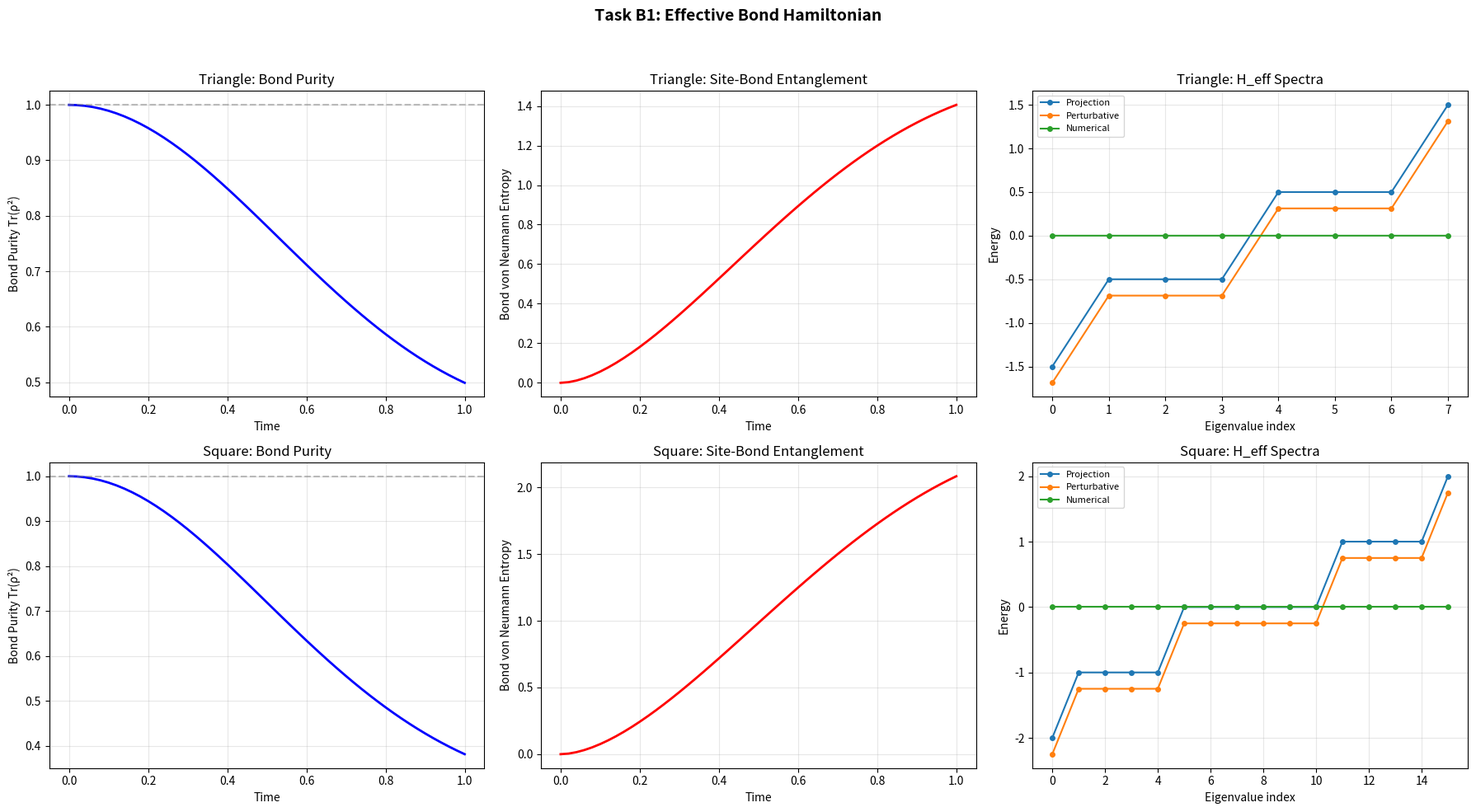

Recreate this plot in Python. (Note: this script raises an exception after producing the figure.)
"""
Task B1: Effective Bond Hamiltonian
====================================

Goal: Derive the Hamiltonian governing bond-only dynamics by
tracing out site degrees of freedom.

Key physics question: When two bonds share a site, the site 
mediates an effective bond-bond interaction. Do these mediated
interactions produce PLAQUETTE TERMS (products around closed loops)?

If yes → lattice gauge theory action emerges from echo dynamics.

Method:
1. Build full H on a small lattice (sites + bonds)
2. Project onto a reference site state sector
3. Use 2nd-order perturbation theory for effective bond-bond couplings
4. Also: direct numerical evolution approach
5. Decompose H_eff into local terms and check for plaquette structure
"""

import numpy as np
from scipy.linalg import expm, logm
from itertools import product as iprod
import matplotlib.pyplot as plt

np.set_printoptions(precision=6, suppress=True, linewidth=120)


# ============================================================
# Lattice infrastructure (streamlined from echo_model_v2)
# ============================================================

class EchoLattice:
    """
    Quantum lattice with sites on vertices and bonds on edges.
    Handles Hilbert space bookkeeping and operator embedding.
    """
    
    def __init__(self, n_sites, edges, d_B=2):
        self.n_sites = n_sites
        self.edges = edges
        self.n_bonds = len(edges)
        self.d_B = d_B
        
        # Adjacency
        self.neighbors = {i: [] for i in range(n_sites)}
        self.edge_index = {}
        for idx, (i, j) in enumerate(edges):
            self.neighbors[i].append(j)
            self.neighbors[j].append(i)
            self.edge_index[(i, j)] = idx
            self.edge_index[(j, i)] = idx
        
        # Dimensions: [site_0, site_1, ..., bond_0, bond_1, ...]
        self.d_site = 2
        self.dims = [self.d_site] * n_sites + [d_B] * self.n_bonds
        self.n_subsystems = len(self.dims)
        self.total_dim = int(np.prod(self.dims))
        
        # Precompute strides for fast index manipulation
        self.strides = np.ones(self.n_subsystems, dtype=int)
        for k in range(self.n_subsystems - 2, -1, -1):
            self.strides[k] = self.strides[k + 1] * self.dims[k + 1]
        
        # Subsystem indices
        self.site_idx = list(range(n_sites))
        self.bond_idx = list(range(n_sites, n_sites + self.n_bonds))
        
        # Dimensions of site and bond sectors
        self.d_sites_total = 2**n_sites
        self.d_bonds_total = d_B**self.n_bonds
        
        print(f"Lattice: {n_sites} sites, {self.n_bonds} bonds (d_B={d_B})")
        print(f"  Site space: {self.d_sites_total}, Bond space: {self.d_bonds_total}")
        print(f"  Total: {self.total_dim}")
    
    def _flat_index(self, config):
        """Convert subsystem configuration tuple to flat index."""
        return sum(c * s for c, s in zip(config, self.strides))
    
    def _embed_operator(self, op, subsystem_indices):
        """Embed a local operator into the full Hilbert space."""
        D = self.total_dim
        n = self.n_subsystems
        
        d_local = int(np.prod([self.dims[i] for i in subsystem_indices]))
        other_indices = [i for i in range(n) if i not in subsystem_indices]
        
        full_op = np.zeros((D, D), dtype=complex)
        
        local_dims = [self.dims[i] for i in subsystem_indices]
        other_dims = [self.dims[i] for i in other_indices]
        
        for other_config in iprod(*[range(d) for d in other_dims]):
            for local_bra in iprod(*[range(d) for d in local_dims]):
                for local_ket in iprod(*[range(d) for d in local_dims]):
                    flat_bra = 0
                    flat_ket = 0
                    for k, idx in enumerate(subsystem_indices):
                        flat_bra += local_bra[k] * self.strides[idx]
                        flat_ket += local_ket[k] * self.strides[idx]
                    for k, idx in enumerate(other_indices):
                        flat_bra += other_config[k] * self.strides[idx]
                        flat_ket += other_config[k] * self.strides[idx]
                    
                    local_flat_bra = 0
                    local_flat_ket = 0
                    local_stride = 1
                    for k in range(len(subsystem_indices) - 1, -1, -1):
                        local_flat_bra += local_bra[k] * local_stride
                        local_flat_ket += local_ket[k] * local_stride
                        local_stride *= local_dims[k]
                    
                    full_op[flat_bra, flat_ket] += op[local_flat_bra, local_flat_ket]
        
        return full_op
    
    def build_edge_hamiltonian(self, site_a, site_b, coupling=1.0):
        """
        Build the transmission Hamiltonian for edge (site_a, site_b).
        Acts on site_a ⊗ bond_{ab} ⊗ site_b in full space.
        """
        d_B = self.d_B
        bond_num = self.edge_index[(site_a, site_b)]
        
        sx = np.array([[0, 1], [1, 0]], dtype=complex)
        sy = np.array([[0, -1j], [1j, 0]], dtype=complex)
        sz = np.array([[1, 0], [0, -1]], dtype=complex)
        
        # Bond operators (spin-(d_B-1)/2)
        if d_B == 2:
            Bx, By, Bz = sx.copy(), sy.copy(), sz.copy()
        else:
            s = (d_B - 1) / 2.0
            Bx = np.zeros((d_B, d_B), dtype=complex)
            By = np.zeros((d_B, d_B), dtype=complex)
            Bz = np.zeros((d_B, d_B), dtype=complex)
            for m_idx in range(d_B):
                m = s - m_idx
                if m_idx + 1 < d_B:
                    mp = m - 1
                    coeff = np.sqrt(s*(s+1) - m*mp) * 0.5
                    Bx[m_idx, m_idx+1] = coeff
                    Bx[m_idx+1, m_idx] = coeff
                    By[m_idx, m_idx+1] = -1j * coeff
                    By[m_idx+1, m_idx] = 1j * coeff
                Bz[m_idx, m_idx] = m
        
        # H = σ_x⊗B_x⊗σ_x + σ_y⊗B_y⊗σ_y + σ_z⊗B_z⊗σ_z
        d_local = 2 * d_B * 2
        H_local = (np.kron(np.kron(sx, Bx), sx) +
                   np.kron(np.kron(sy, By), sy) +
                   np.kron(np.kron(sz, Bz), sz))
        
        H_local *= coupling
        
        subsystems = [site_a, self.n_sites + bond_num, site_b]
        return self._embed_operator(H_local, subsystems)
    
    def build_full_hamiltonian(self, coupling=1.0):
        """Sum of edge Hamiltonians over all edges."""
        H = np.zeros((self.total_dim, self.total_dim), dtype=complex)
        for (i, j) in self.edges:
            H += self.build_edge_hamiltonian(i, j, coupling)
        return H
    
    def partial_trace_sites(self, rho_full):
        """
        Trace out ALL site degrees of freedom, leaving bond-only density matrix.
        rho_full: full density matrix (total_dim × total_dim)
        Returns: bond density matrix (d_bonds_total × d_bonds_total)
        """
        d_s = self.d_sites_total
        d_b = self.d_bonds_total
        
        # Reshape: the full space is organized as sites ⊗ bonds
        # We need to carefully handle the index ordering
        # Our convention: dims = [site_0, ..., site_{N-1}, bond_0, ..., bond_{M-1}]
        # So the natural tensor product IS sites_first ⊗ bonds
        
        # Reshape to (d_sites, d_bonds, d_sites, d_bonds)
        rho_tensor = rho_full.reshape(d_s, d_b, d_s, d_b)
        
        # Trace over sites: sum over site indices
        rho_bonds = np.trace(rho_tensor, axis1=0, axis2=2)
        
        return rho_bonds
    
    def partial_trace_bonds(self, rho_full):
        """Trace out bonds, leaving site-only density matrix."""
        d_s = self.d_sites_total
        d_b = self.d_bonds_total
        rho_tensor = rho_full.reshape(d_s, d_b, d_s, d_b)
        rho_sites = np.einsum('ibjb->ij', rho_tensor)
        return rho_sites
    
    def project_sites(self, operator, site_state):
        """
        Project a full-space operator onto a fixed site state.
        |ψ_sites⟩⟨ψ_sites| ⊗ I_bonds  ·  O  ·  |ψ_sites⟩⟨ψ_sites| ⊗ I_bonds
        
        Returns: d_bonds × d_bonds operator on bond space alone.
        """
        d_s = self.d_sites_total
        d_b = self.d_bonds_total
        
        # site_state should be a d_sites_total vector
        assert len(site_state) == d_s
        
        # Reshape operator
        O_tensor = operator.reshape(d_s, d_b, d_s, d_b)
        
        # Project: H_eff[b1, b2] = Σ_{s1,s2} ψ*_{s1} O[s1,b1,s2,b2] ψ_{s2}
        H_eff = np.einsum('i,iajb,j->ab', site_state.conj(), O_tensor, site_state)
        
        return H_eff


# ============================================================
# Pauli basis decomposition for bond operators
# ============================================================

def pauli_basis(n_qubits):
    """Generate the n-qubit Pauli basis."""
    I = np.eye(2, dtype=complex)
    sx = np.array([[0, 1], [1, 0]], dtype=complex)
    sy = np.array([[0, -1j], [1j, 0]], dtype=complex)
    sz = np.array([[1, 0], [0, -1]], dtype=complex)
    single = [I, sx, sy, sz]
    labels_single = ['I', 'X', 'Y', 'Z']
    
    basis = []
    labels = []
    for indices in iprod(range(4), repeat=n_qubits):
        op = single[indices[0]]
        lab = labels_single[indices[0]]
        for k in range(1, n_qubits):
            op = np.kron(op, single[indices[k]])
            lab += labels_single[indices[k]]
        basis.append(op)
        labels.append(lab)
    
    return basis, labels


def decompose_in_pauli(H, n_qubits):
    """Decompose operator in Pauli basis. Returns {label: coefficient}."""
    basis, labels = pauli_basis(n_qubits)
    d = 2**n_qubits
    coeffs = {}
    for op, lab in zip(basis, labels):
        c = np.trace(H @ op) / d
        if abs(c) > 1e-10:
            coeffs[lab] = c
    return coeffs


def hamming_weight(label):
    """Count non-identity factors in a Pauli string."""
    return sum(1 for c in label if c != 'I')


# ============================================================
# Generalized basis decomposition for d_B > 2
# ============================================================

def gell_mann_basis(d):
    """Generalized Gell-Mann matrices for su(d), plus identity."""
    basis = [np.eye(d, dtype=complex)]  # Identity
    labels = ['I']
    
    # Symmetric off-diagonal
    for j in range(d):
        for k in range(j+1, d):
            M = np.zeros((d, d), dtype=complex)
            M[j, k] = 1
            M[k, j] = 1
            basis.append(M)
            labels.append(f'S{j}{k}')
    
    # Antisymmetric off-diagonal
    for j in range(d):
        for k in range(j+1, d):
            M = np.zeros((d, d), dtype=complex)
            M[j, k] = -1j
            M[k, j] = 1j
            basis.append(M)
            labels.append(f'A{j}{k}')
    
    # Diagonal
    for l in range(1, d):
        M = np.zeros((d, d), dtype=complex)
        for j in range(l):
            M[j, j] = 1
        M[l, l] = -l
        M *= np.sqrt(2.0 / (l * (l + 1)))
        basis.append(M)
        labels.append(f'D{l}')
    
    return basis, labels


def decompose_bond_operator(H_bonds, d_B, n_bonds):
    """
    Decompose a bond-space operator into tensor products of 
    single-bond operators.
    """
    if d_B == 2:
        return decompose_in_pauli(H_bonds, n_bonds)
    
    # For d_B > 2, use generalized Gell-Mann basis on each bond
    single_basis, single_labels = gell_mann_basis(d_B)
    d_total = d_B**n_bonds
    
    coeffs = {}
    for indices in iprod(range(len(single_basis)), repeat=n_bonds):
        op = single_basis[indices[0]]
        lab = single_labels[indices[0]]
        for k in range(1, n_bonds):
            op = np.kron(op, single_basis[indices[k]])
            lab += '⊗' + single_labels[indices[k]]
        
        c = np.trace(H_bonds @ op) / d_total
        if abs(c) > 1e-10:
            coeffs[lab] = c
    
    return coeffs


def operator_locality(label, separator='⊗'):
    """Count how many factors are non-identity."""
    if separator in label:
        parts = label.split(separator)
    else:
        parts = list(label)
    return sum(1 for p in parts if p != 'I')


# ============================================================
# METHOD 1: Direct projection onto site ground state
# ============================================================

def method_projection(lattice, coupling=0.5):
    """
    Project the full Hamiltonian onto a fixed site sector.
    
    H_eff = ⟨ψ_sites| H |ψ_sites⟩  (operator on bond space)
    
    This is zeroth-order: just the "classical" bond Hamiltonian
    for fixed site configuration.
    """
    print(f"\n{'='*60}")
    print(f"METHOD 1: Direct Projection (zeroth order)")
    print(f"{'='*60}")
    
    H_full = lattice.build_full_hamiltonian(coupling)
    
    # Try several site reference states
    d_s = lattice.d_sites_total
    
    results = {}
    
    # All-zero state
    psi_0 = np.zeros(d_s, dtype=complex)
    psi_0[0] = 1.0
    H_eff_0 = lattice.project_sites(H_full, psi_0)
    results['|00...0⟩'] = H_eff_0
    
    # All-one state  
    psi_1 = np.zeros(d_s, dtype=complex)
    psi_1[-1] = 1.0
    H_eff_1 = lattice.project_sites(H_full, psi_1)
    results['|11...1⟩'] = H_eff_1
    
    # Equal superposition
    psi_plus = np.ones(d_s, dtype=complex) / np.sqrt(d_s)
    H_eff_plus = lattice.project_sites(H_full, psi_plus)
    results['|+...+⟩'] = H_eff_plus
    
    # Random state
    np.random.seed(42)
    psi_rand = np.random.randn(d_s) + 1j * np.random.randn(d_s)
    psi_rand /= np.linalg.norm(psi_rand)
    H_eff_rand = lattice.project_sites(H_full, psi_rand)
    results['random'] = H_eff_rand
    
    for name, H_eff in results.items():
        print(f"\n  Site state: {name}")
        print(f"  H_eff norm: {np.linalg.norm(H_eff):.6f}")
        print(f"  H_eff is Hermitian: {np.allclose(H_eff, H_eff.conj().T)}")
        
        # Spectrum
        evals = np.linalg.eigvalsh(H_eff)
        print(f"  Spectrum: [{evals[0]:.4f}, ..., {evals[-1]:.4f}]")
        print(f"  Bandwidth: {evals[-1] - evals[0]:.4f}")
    
    return results


# ============================================================
# METHOD 2: Second-order perturbation theory (Schrieffer-Wolff)
# ============================================================

def method_perturbative(lattice, coupling=0.5):
    """
    Treat site-bond coupling as perturbation.
    
    H = H_0 + V where:
    H_0 = 0 (or site-only terms)
    V = Σ_edges H_{site_a, bond, site_b}  (the coupling)
    
    Second-order effective Hamiltonian on bonds:
    H_eff^(2) = P V Q (E_0 - Q H_0 Q)^{-1} Q V P
    
    where P projects onto reference site state, Q = 1-P.
    
    This generates BOND-BOND interactions mediated by virtual 
    site excitations — exactly the mechanism for plaquette terms.
    """
    print(f"\n{'='*60}")
    print(f"METHOD 2: Second-Order Perturbation Theory")
    print(f"{'='*60}")
    
    d_s = lattice.d_sites_total
    d_b = lattice.d_bonds_total
    D = lattice.total_dim
    
    # Reference site state: all zeros
    psi_sites = np.zeros(d_s, dtype=complex)
    psi_sites[0] = 1.0
    
    # Build projectors
    # P = |ψ_sites⟩⟨ψ_sites| ⊗ I_bonds
    # Basis ordering is (sites ⊗ bonds) with flat index: idx = site_index*d_b + bond_index
    P_sites = np.outer(psi_sites, psi_sites.conj())  # (d_s × d_s)
    P = np.kron(P_sites, np.eye(d_b, dtype=complex)) # (D × D)
    Q = np.eye(D, dtype=complex) - P

    # Sanity check: projector idempotence
    proj_err = np.linalg.norm(P @ P - P)
    if proj_err > 1e-8:
        print(f"  [WARN] Projector sanity check ||P^2-P|| = {proj_err:.2e}")
    
    # Build full Hamiltonian
    H_full = lattice.build_full_hamiltonian(coupling)
    
    # Zeroth order: H_0 = 0 (no on-site energy for simplicity)
    # So (E_0 - Q H_0 Q)^{-1} = just need to handle the energy denominators
    
    # For H_0 = 0, the resolvent is ill-defined (all energies degenerate)
    # Instead, use a small site energy to break degeneracy
    
    # Add a site field: H_0 = Δ Σ_i σ_z^(i) on sites
    Delta = 2.0  # energy gap for site excitations
    H_site = np.zeros((D, D), dtype=complex)
    sz = np.array([[1, 0], [0, -1]], dtype=complex)
    for i in range(lattice.n_sites):
        H_site += (-Delta) * lattice._embed_operator(sz, [i])  # ground is |0⟩ for each site
    
    # Now H = H_0 + V where H_0 = H_site, V = H_full (the coupling)
    # E_0 = ground state energy of H_0 in site sector = -N*Delta (all sites in |0⟩)
    E_0 = -lattice.n_sites * Delta
    
    # Q H_0 Q
    QH0Q = Q @ H_site @ Q
    
    # Resolvent: (E_0 - Q H_0 Q)^{-1} restricted to Q subspace
    # Add small regularization
    reg = 1e-10
    resolvent_matrix = E_0 * Q - QH0Q
    # Only invert in Q subspace
    evals_r, evecs_r = np.linalg.eigh(resolvent_matrix)
    # Zero eigenvalues correspond to P subspace — skip those
    resolvent = np.zeros((D, D), dtype=complex)
    for i in range(D):
        if abs(evals_r[i]) > reg:
            resolvent += (1.0 / evals_r[i]) * np.outer(evecs_r[:, i], evecs_r[:, i].conj())
    
    # V = coupling Hamiltonian
    V = H_full
    
    # First order: H_eff^(1) = P V P (projected on bonds)
    H_eff_1_full = P @ V @ P
    # Extract bond-only part
    H_eff_1 = H_eff_1_full[:d_b, :d_b]  # top-left block (site=|0...0⟩)
    
    # Second order: H_eff^(2) = P V Q resolvent Q V P
    QVP = Q @ V @ P
    H_eff_2_full = P @ V @ resolvent @ V @ P
    H_eff_2 = H_eff_2_full[:d_b, :d_b]
    
    # Make Hermitian (numerical noise)
    H_eff_1 = (H_eff_1 + H_eff_1.conj().T) / 2.0
    H_eff_2 = (H_eff_2 + H_eff_2.conj().T) / 2.0
    
    print(f"\n  First-order H_eff norm: {np.linalg.norm(H_eff_1):.6f}")
    print(f"  Second-order H_eff norm: {np.linalg.norm(H_eff_2):.6f}")
    
    H_eff_total = H_eff_1 + H_eff_2
    print(f"  Total (1st+2nd) norm: {np.linalg.norm(H_eff_total):.6f}")
    
    return H_eff_1, H_eff_2, H_eff_total


# ============================================================
# METHOD 3: Numerical evolution + bond state tomography
# ============================================================

def method_numerical_evolution(lattice, coupling=0.5, t_max=2.0, n_steps=20):
    """
    Evolve the full system, trace out sites at each step, 
    and extract the effective bond dynamics.
    
    If bonds evolve under some H_eff, then:
    ρ_bonds(t) = e^{-iH_eff t} ρ_bonds(0) e^{iH_eff t}
    
    We can extract H_eff by fitting the short-time evolution.
    """
    print(f"\n{'='*60}")
    print(f"METHOD 3: Numerical Evolution + Tomography")
    print(f"{'='*60}")
    
    H_full = lattice.build_full_hamiltonian(coupling)
    d_b = lattice.d_bonds_total
    
    # Initial state: sites in |0...0⟩, bonds in a known state
    # Use several initial bond states to overdetermine H_eff
    
    dt = t_max / n_steps
    U_dt = expm(-1j * dt * H_full)
    
    # Strategy: for small dt, 
    # ρ_bonds(dt) ≈ ρ_bonds(0) - i dt [H_eff, ρ_bonds(0)]
    # So: dρ/dt|_{t=0} = -i [H_eff, ρ_bonds(0)]
    # Given multiple initial states, we can solve for H_eff
    
    # Use computational basis states for bonds
    H_eff_estimates = []
    
    d_s = lattice.d_sites_total
    D = lattice.total_dim
    
    for bond_init_idx in range(min(d_b, 6)):  # Try several initial bond states
        # Full initial state: |0...0⟩_sites ⊗ |k⟩_bonds
        psi_init = np.zeros(D, dtype=complex)
        psi_init[0 * d_b + bond_init_idx] = 1.0  # site=|0...0⟩, bond=|k⟩
        
        # Evolve one small step
        psi_dt = U_dt @ psi_init
        
        # Get bond density matrices
        rho_0 = lattice.partial_trace_sites(np.outer(psi_init, psi_init.conj()))
        rho_dt = lattice.partial_trace_sites(np.outer(psi_dt, psi_dt.conj()))
        
        # Finite difference
        drho = (rho_dt - rho_0) / dt
        
        # drho ≈ -i[H_eff, rho_0] + dissipative terms
        # For pure bond state |k⟩⟨k|: [H_eff, |k⟩⟨k|] gives off-diagonal info
        # H_eff[m,k] for m≠k can be extracted from drho[m,k]
        
    # Better approach: use the full time series for ONE state
    # and fit with matrix logarithm
    
    print(f"\n  Evolving from |0...0⟩_sites ⊗ |0...0⟩_bonds")
    psi = np.zeros(D, dtype=complex)
    psi[0] = 1.0
    
    rho_bonds_series = []
    times = []
    for step in range(n_steps + 1):
        t = step * dt
        rho_full = np.outer(psi, psi.conj())
        rho_bonds = lattice.partial_trace_sites(rho_full)
        rho_bonds_series.append(rho_bonds)
        times.append(t)
        
        if step < n_steps:
            psi = U_dt @ psi
    
    # Check: is the bond evolution approximately unitary?
    # If so, Tr(ρ²) should stay near 1
    purities = [np.trace(rho @ rho).real for rho in rho_bonds_series]
    print(f"  Bond purity over time: {purities[0]:.4f} → {purities[-1]:.4f}")
    print(f"  (1.0 = unitary, <1 = dissipative)")
    
    # Entropies
    entropies = []
    for rho in rho_bonds_series:
        evals = np.linalg.eigvalsh(rho)
        evals = evals[evals > 1e-15]
        entropies.append(-np.sum(evals * np.log2(np.clip(evals, 1e-15, 1))))
    
    print(f"  Bond entropy: {entropies[0]:.4f} → {entropies[-1]:.4f}")
    
    # Extract effective H from short-time evolution
    # Use first few time steps where purity is still high
    rho_0 = rho_bonds_series[0]
    rho_1 = rho_bonds_series[1]
    
    # drho/dt ≈ -i[H_eff, rho_0] at t=0
    drho = (rho_1 - rho_0) / dt
    
    # For rho_0 = |0⟩⟨0| (pure state), this gives:
    # H_eff[m,0] = i * drho[m,0] for m≠0 (off-diagonal)
    # But diagonal requires more work
    
    print(f"\n  Short-time bond evolution (drho/dt at t=0):")
    print(f"  ||drho/dt|| = {np.linalg.norm(drho):.6f}")
    
    # Extract H_eff by fitting: find H such that -i[H, ρ₀] ≈ dρ/dt
    # Vectorize and solve least squares
    d = d_b
    
    # -i[H, ρ] = -i(Hρ - ρH)
    # vec(-i[H,ρ]) = -i(I⊗H - H^T⊗I) vec(ρ)
    # This is a linear equation in the entries of H
    
    # Use multiple initial states for better conditioning
    A_rows = []
    b_rows = []
    
    for bond_k in range(min(d_b, d_b)):  # All computational basis states
        psi_init = np.zeros(D, dtype=complex)
        psi_init[0 * d_b + bond_k] = 1.0
        
        psi_dt = U_dt @ psi_init
        rho_0_k = lattice.partial_trace_sites(np.outer(psi_init, psi_init.conj()))
        rho_1_k = lattice.partial_trace_sites(np.outer(psi_dt, psi_dt.conj()))
        drho_k = (rho_1_k - rho_0_k) / dt
        
        # Build the linear system for H_eff
        # drho = -i(H_eff @ rho - rho @ H_eff)
        for m in range(d):
            for n in range(d):
                row = np.zeros(d*d, dtype=complex)
                for p in range(d):
                    # H[m,p] * rho[p,n]
                    row[m*d + p] += -1j * rho_0_k[p, n]
                    # -rho[m,p] * H[p,n]
                    row[p*d + n] += 1j * rho_0_k[m, p]
                A_rows.append(row)
                b_rows.append(drho_k[m, n])
    
    A = np.array(A_rows)
    b = np.array(b_rows)
    
    # Solve least squares
    H_eff_vec, residuals, rank, sv = np.linalg.lstsq(A, b, rcond=None)
    H_eff_num = H_eff_vec.reshape(d, d)
    
    # Make Hermitian
    H_eff_num = (H_eff_num + H_eff_num.conj().T) / 2.0
    
    print(f"\n  Extracted H_eff (numerical):")
    print(f"  ||H_eff|| = {np.linalg.norm(H_eff_num):.6f}")
    print(f"  Is Hermitian: {np.allclose(H_eff_num, H_eff_num.conj().T)}")
    
    # Spectrum
    evals = np.linalg.eigvalsh(H_eff_num)
    print(f"  Spectrum: {evals}")
    
    return H_eff_num, times, purities, entropies


# ============================================================
# ANALYSIS: Decompose H_eff and look for plaquette terms
# ============================================================

def analyze_bond_hamiltonian(H_eff, lattice):
    """
    Decompose H_eff into single-bond, two-bond, and higher terms.
    Check for plaquette (loop) structure.
    """
    print(f"\n{'='*60}")
    print(f"BOND HAMILTONIAN STRUCTURE ANALYSIS")
    print(f"{'='*60}")
    
    d_B = lattice.d_B
    n_bonds = lattice.n_bonds
    
    if d_B == 2:
        coeffs = decompose_in_pauli(H_eff, n_bonds)
        
        # Organize by locality
        by_weight = {}
        for label, c in sorted(coeffs.items(), key=lambda x: -abs(x[1])):
            w = hamming_weight(label)
            if w not in by_weight:
                by_weight[w] = []
            by_weight[w].append((label, c))
        
        total_weight = sum(abs(c)**2 for c in coeffs.values())
        
        for w in sorted(by_weight.keys()):
            terms = by_weight[w]
            weight_sum = sum(abs(c)**2 for _, c in terms)
            pct = 100 * weight_sum / total_weight if total_weight > 0 else 0
            
            label_map = {0: 'Identity', 1: 'Single-bond', 2: 'Two-bond (nearest?)', 
                        3: 'Three-bond', 4: 'Four-bond (plaquette?)'}
            print(f"\n  Weight {w} ({label_map.get(w, f'{w}-body')}): "
                  f"{len(terms)} terms, {pct:.1f}% of total weight")
            
            # Show top terms
            sorted_terms = sorted(terms, key=lambda x: -abs(x[1]))
            for label, c in sorted_terms[:5]:
                # Identify which bonds are involved
                active_bonds = [i for i, ch in enumerate(label) if ch != 'I']
                bond_edges = [lattice.edges[i] for i in active_bonds] if active_bonds else []
                print(f"    {label}: {c.real:+.6f} {'+' if c.imag >= 0 else ''}{c.imag:.6f}i"
                      f"  (bonds: {active_bonds}, edges: {bond_edges})")
            if len(sorted_terms) > 5:
                print(f"    ... and {len(sorted_terms)-5} more")
        
        # Check for plaquette structure specifically
        print(f"\n  --- PLAQUETTE CHECK ---")
        check_plaquette_terms(coeffs, lattice)
    
    else:
        coeffs = decompose_bond_operator(H_eff, d_B, n_bonds)
        print(f"  Total terms: {len(coeffs)}")
        
        # Organize by locality
        by_weight = {}
        for label, c in coeffs.items():
            w = operator_locality(label)
            if w not in by_weight:
                by_weight[w] = []
            by_weight[w].append((label, c))
        
        for w in sorted(by_weight.keys()):
            terms = by_weight[w]
            print(f"\n  Weight {w}: {len(terms)} terms")
            sorted_terms = sorted(terms, key=lambda x: -abs(x[1]))
            for label, c in sorted_terms[:3]:
                print(f"    {label}: {abs(c):.6f}")
    
    return coeffs


def check_plaquette_terms(coeffs, lattice):
    """
    Check if two-bond terms connect bonds that share a vertex,
    and if higher-order terms form loops (plaquettes).
    """
    n_bonds = lattice.n_bonds
    
    # Build bond adjacency: two bonds are adjacent if they share a site
    bond_adjacent = {}
    for b1 in range(n_bonds):
        e1 = set(lattice.edges[b1])
        for b2 in range(b1+1, n_bonds):
            e2 = set(lattice.edges[b2])
            shared = e1 & e2
            if shared:
                bond_adjacent[(b1, b2)] = shared
    
    print(f"  Bond adjacency (shared sites):")
    for (b1, b2), shared in bond_adjacent.items():
        print(f"    Bond {b1} ({lattice.edges[b1]}) -- Bond {b2} ({lattice.edges[b2]})"
              f" share site(s) {shared}")
    
    # Check if two-bond terms in H_eff correspond to adjacent bonds
    two_body_terms = {lab: c for lab, c in coeffs.items() if hamming_weight(lab) == 2}
    
    n_adjacent = 0
    n_nonadjacent = 0
    for label, c in two_body_terms.items():
        active = [i for i, ch in enumerate(label) if ch != 'I']
        if len(active) == 2:
            b1, b2 = active
            if (min(b1,b2), max(b1,b2)) in bond_adjacent:
                n_adjacent += 1
            else:
                n_nonadjacent += 1
    
    print(f"\n  Two-bond terms: {n_adjacent} adjacent, {n_nonadjacent} non-adjacent")
    if n_adjacent > 0 and n_nonadjacent == 0:
        print(f"  → ALL two-bond terms connect adjacent bonds (share a site)")
        print(f"  → This is nearest-neighbor coupling on the bond graph!")
    
    # Check for loops: in a square lattice, 4-bond terms around a plaquette
    # For triangle, 3-bond terms around the triangle
    print(f"\n  Looking for loop terms...")
    for w in range(3, n_bonds+1):
        w_terms = {lab: c for lab, c in coeffs.items() if hamming_weight(lab) == w}
        if w_terms:
            for label, c in sorted(w_terms.items(), key=lambda x: -abs(x[1]))[:3]:
                active = [i for i, ch in enumerate(label) if ch != 'I']
                edges_in_term = [lattice.edges[i] for i in active]
                
                # Check if these edges form a loop
                all_sites = set()
                for e in edges_in_term:
                    all_sites.update(e)
                
                # A loop: each site appears exactly twice
                site_count = {}
                for e in edges_in_term:
                    for s in e:
                        site_count[s] = site_count.get(s, 0) + 1
                
                is_loop = all(v == 2 for v in site_count.values()) and len(site_count) == w
                
                print(f"    {w}-bond term: bonds {active}, edges {edges_in_term}"
                      f" |c|={abs(c):.6f} {'← LOOP!' if is_loop else ''}")


# ============================================================
# EXPERIMENTS
# ============================================================

def experiment_triangle(d_B=2):
    """Triangle graph: simplest system with a loop."""
    print(f"\n{'='*70}")
    print(f"EXPERIMENT: TRIANGLE GRAPH (3 sites, 3 bonds, d_B={d_B})")
    print(f"{'='*70}")
    print(f"This is the simplest system with a plaquette (the triangle itself).")
    
    edges = [(0, 1), (1, 2), (0, 2)]
    lattice = EchoLattice(3, edges, d_B=d_B)
    
    # Method 1: Direct projection
    proj_results = method_projection(lattice, coupling=0.5)
    
    # Method 2: Perturbative
    H1, H2, H_total_pert = method_perturbative(lattice, coupling=0.5)
    
    # Method 3: Numerical
    H_eff_num, times, purities, entropies = method_numerical_evolution(
        lattice, coupling=0.3, t_max=1.0, n_steps=50)
    
    # Analyze all three
    print(f"\n\n--- Analyzing PROJECTION H_eff ---")
    analyze_bond_hamiltonian(proj_results['|00...0⟩'], lattice)
    
    print(f"\n\n--- Analyzing PERTURBATIVE H_eff (2nd order) ---")
    analyze_bond_hamiltonian(H_total_pert, lattice)
    
    print(f"\n\n--- Analyzing NUMERICAL H_eff ---")
    analyze_bond_hamiltonian(H_eff_num, lattice)
    
    return lattice, proj_results, H_total_pert, H_eff_num, times, purities, entropies


def experiment_square(d_B=2):
    """Square graph: 4 sites, 4 bonds, one plaquette."""
    print(f"\n{'='*70}")
    print(f"EXPERIMENT: SQUARE GRAPH (4 sites, 4 bonds, d_B={d_B})")
    print(f"{'='*70}")
    print(f"The square has exactly one plaquette — the canonical lattice gauge object.")
    
    edges = [(0, 1), (1, 2), (2, 3), (0, 3)]
    lattice = EchoLattice(4, edges, d_B=d_B)
    
    # Method 1
    proj_results = method_projection(lattice, coupling=0.5)
    
    # Method 2
    H1, H2, H_total_pert = method_perturbative(lattice, coupling=0.5)
    
    # Method 3
    H_eff_num, times, purities, entropies = method_numerical_evolution(
        lattice, coupling=0.3, t_max=1.0, n_steps=50)
    
    print(f"\n\n--- Analyzing PROJECTION H_eff ---")
    analyze_bond_hamiltonian(proj_results['|00...0⟩'], lattice)
    
    print(f"\n\n--- Analyzing PERTURBATIVE H_eff (2nd order) ---")
    analyze_bond_hamiltonian(H_total_pert, lattice)
    
    print(f"\n\n--- Analyzing NUMERICAL H_eff ---")
    analyze_bond_hamiltonian(H_eff_num, lattice)
    
    return lattice, proj_results, H_total_pert, H_eff_num, times, purities, entropies


# ============================================================
# MAIN
# ============================================================

if __name__ == '__main__':
    np.random.seed(42)
    
    # Triangle
    (lat_tri, proj_tri, pert_tri, num_tri, 
     times_tri, pur_tri, ent_tri) = experiment_triangle(d_B=2)
    
    # Square
    (lat_sq, proj_sq, pert_sq, num_sq,
     times_sq, pur_sq, ent_sq) = experiment_square(d_B=2)
    
    # ---- VISUALIZATION ----
    fig, axes = plt.subplots(2, 3, figsize=(18, 10))
    
    # Row 1: Triangle
    ax = axes[0, 0]
    ax.plot(times_tri, pur_tri, 'b-', linewidth=2)
    ax.set_xlabel('Time')
    ax.set_ylabel('Bond Purity Tr(ρ²)')
    ax.set_title('Triangle: Bond Purity')
    ax.axhline(y=1.0, color='gray', linestyle='--', alpha=0.5)
    ax.grid(True, alpha=0.3)
    
    ax = axes[0, 1]
    ax.plot(times_tri, ent_tri, 'r-', linewidth=2)
    ax.set_xlabel('Time')
    ax.set_ylabel('Bond von Neumann Entropy')
    ax.set_title('Triangle: Site-Bond Entanglement')
    ax.grid(True, alpha=0.3)
    
    ax = axes[0, 2]
    # Spectrum comparison
    methods = ['Projection', 'Perturbative', 'Numerical']
    H_effs = [proj_tri['|00...0⟩'], pert_tri, num_tri]
    for i, (name, H) in enumerate(zip(methods, H_effs)):
        evals = np.sort(np.linalg.eigvalsh(H))
        ax.plot(range(len(evals)), evals, 'o-', label=name, markersize=4)
    ax.set_xlabel('Eigenvalue index')
    ax.set_ylabel('Energy')
    ax.set_title('Triangle: H_eff Spectra')
    ax.legend(fontsize=8)
    ax.grid(True, alpha=0.3)
    
    # Row 2: Square
    ax = axes[1, 0]
    ax.plot(times_sq, pur_sq, 'b-', linewidth=2)
    ax.set_xlabel('Time')
    ax.set_ylabel('Bond Purity Tr(ρ²)')
    ax.set_title('Square: Bond Purity')
    ax.axhline(y=1.0, color='gray', linestyle='--', alpha=0.5)
    ax.grid(True, alpha=0.3)
    
    ax = axes[1, 1]
    ax.plot(times_sq, ent_sq, 'r-', linewidth=2)
    ax.set_xlabel('Time')
    ax.set_ylabel('Bond von Neumann Entropy')
    ax.set_title('Square: Site-Bond Entanglement')
    ax.grid(True, alpha=0.3)
    
    ax = axes[1, 2]
    H_effs_sq = [proj_sq['|00...0⟩'], pert_sq, num_sq]
    for i, (name, H) in enumerate(zip(methods, H_effs_sq)):
        evals = np.sort(np.linalg.eigvalsh(H))
        ax.plot(range(len(evals)), evals, 'o-', label=name, markersize=4)
    ax.set_xlabel('Eigenvalue index')
    ax.set_ylabel('Energy')
    ax.set_title('Square: H_eff Spectra')
    ax.legend(fontsize=8)
    ax.grid(True, alpha=0.3)
    
    plt.suptitle('Task B1: Effective Bond Hamiltonian', fontsize=14, fontweight='bold')
    plt.tight_layout(rect=[0, 0, 1, 0.95])
    plt.savefig('/home/claude/bond_hamiltonian_results.png', dpi=150, bbox_inches='tight')
    plt.close()
    
    print(f"\n{'='*70}")
    print(f"SUMMARY")
    print(f"{'='*70}")
